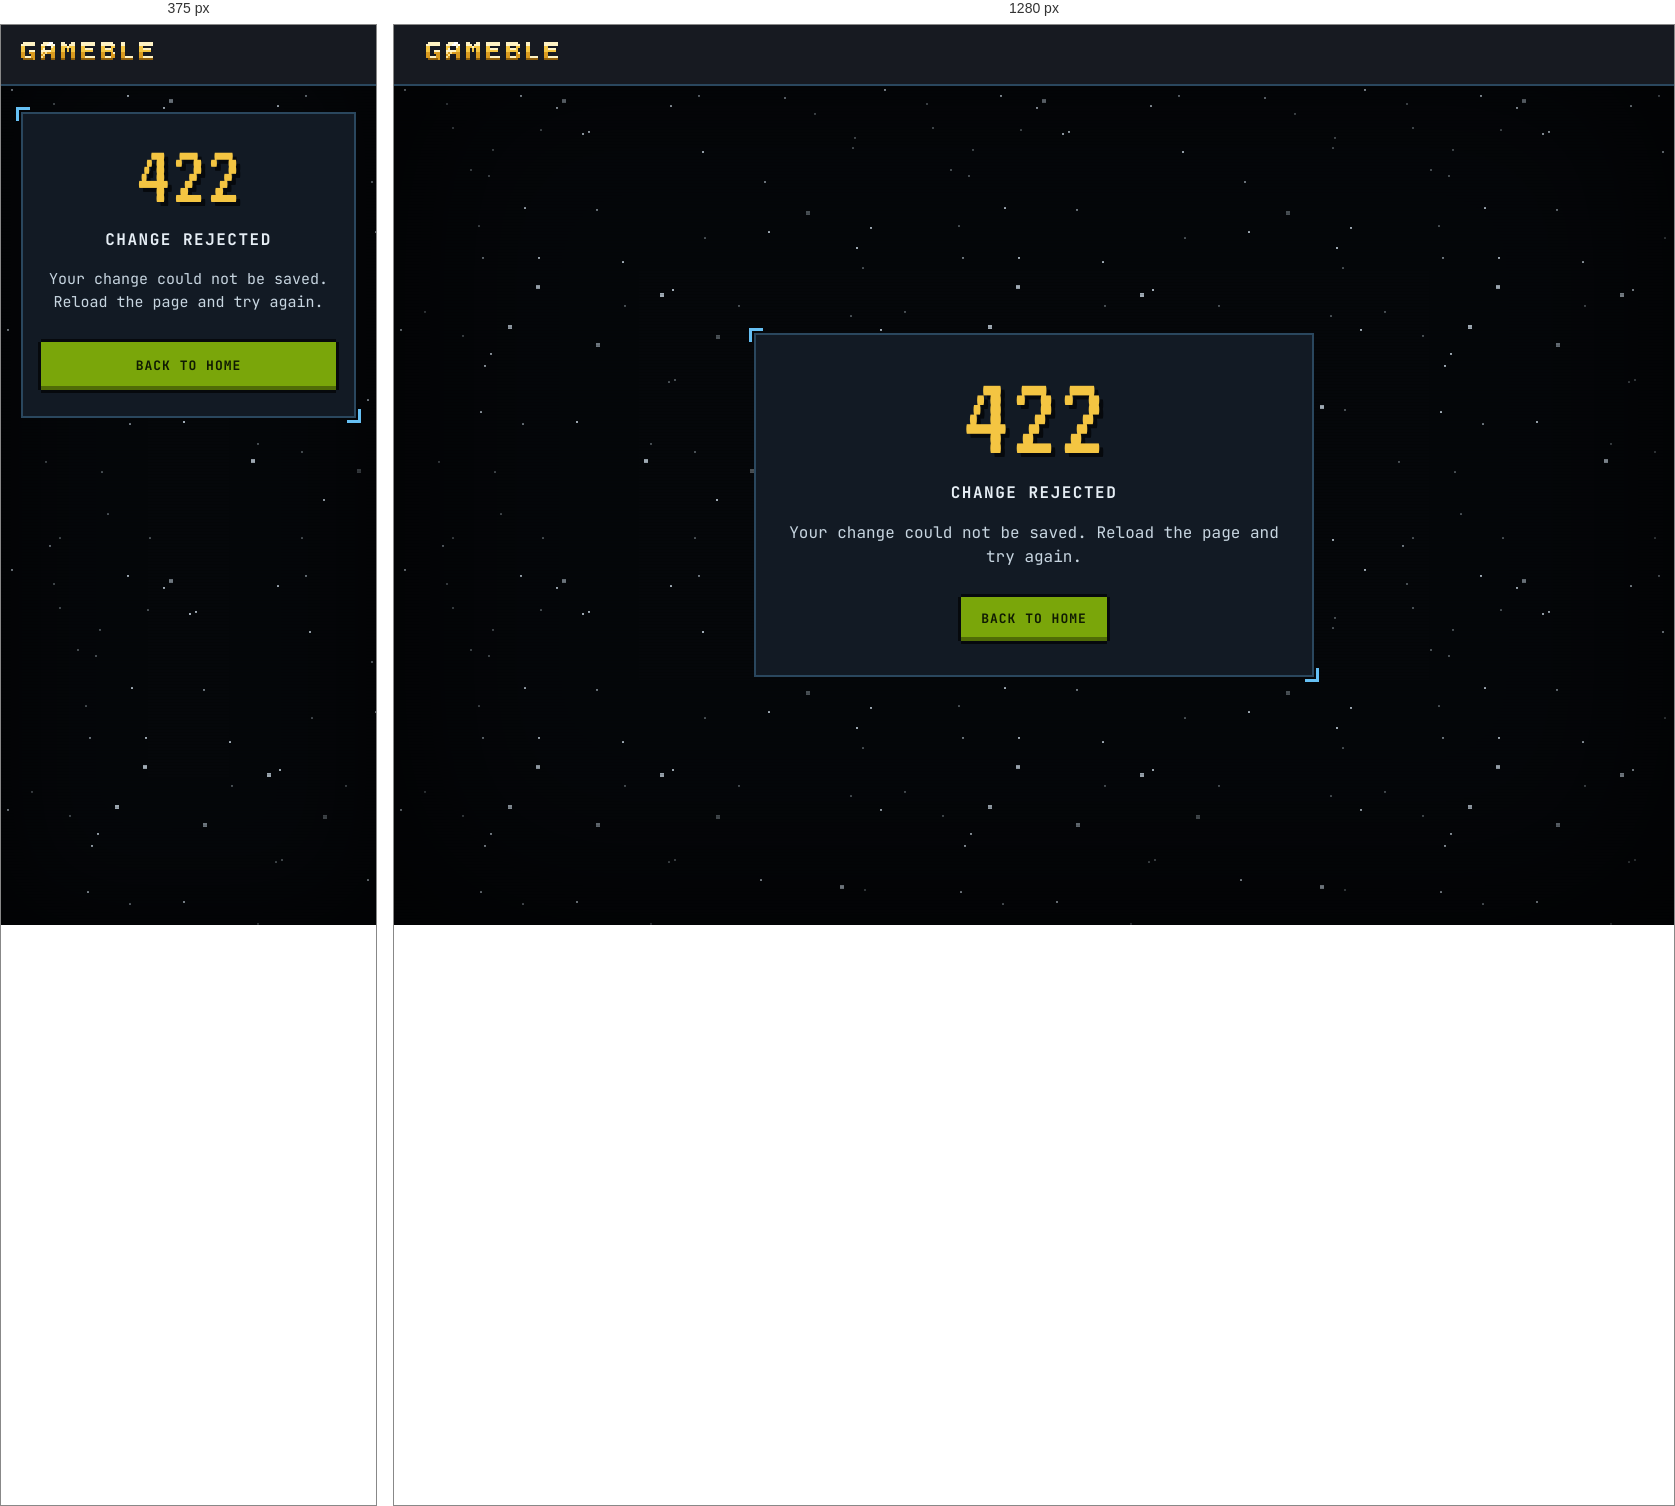
Rendered at 375 px and 1280 px, left to right.

<!-- file: 422.en.html -->
<!doctype html>
<html lang="en">
  <head>
    <meta charset="utf-8">
    <meta name="viewport" content="width=device-width, initial-scale=1">
    <meta name="robots" content="noindex, nofollow">
    <title>Change rejected · Gameble</title>
    <link rel="stylesheet" href="/errors.css?v=00dcb157">
  </head>
  <body>
    <header class="top-bar">
      <a class="top-bar__home" href="/en"><img class="top-bar__wordmark" src="/errors/wordmark.svg?v=ef35112f" width="132" height="18" alt="Gameble"></a>
    </header>
    <main class="error">
      <div class="error__panel">
        <p class="error__code">422</p>
        <h1 class="error__label">CHANGE REJECTED</h1>
        <p class="error__sentence">Your change could not be saved. Reload the page and try again.</p>
        <a class="error__home" href="/en">BACK TO HOME</a>
      </div>
    </main>
  </body>
</html>


/* @media block from errors.css */
@media (max-width: 719px) {
  body {
    font-size: 0.9375rem;
    line-height: 1.4375rem;
  }

  body::before {
    box-shadow: inset 0 0 110px 16px rgba(0, 0, 0, 0.62);
  }

  .top-bar {
    padding: 4px 20px;
  }

  .error {
    align-items: flex-start;
    padding: 28px 20px;
  }

  .error__panel {
    padding: 24px 20px 28px;
  }

  .error__code {
    font-size: 5.5rem;
    line-height: 5rem;
  }

  .error__home {
    display: block;
    min-height: 48px;
    padding: 15px 16px;
  }
}